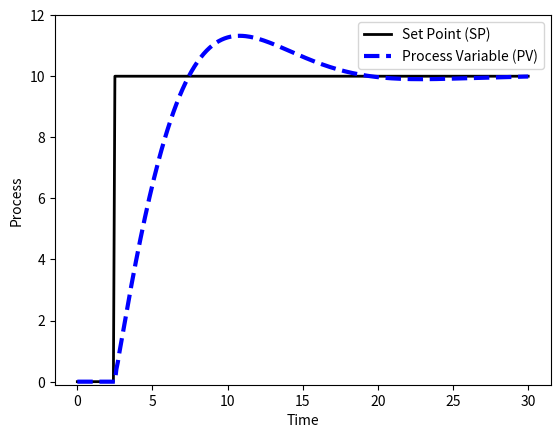

The matplotlib source for this figure:
import numpy as np
import matplotlib.pyplot as plt
from scipy.integrate import odeint

# process model
Kp = 3.0
taup = 5.0
def process(y,t,u,Kp,taup):
    # Kp = process gain
    # taup = process time constant
    dydt = -y/taup + Kp/taup * u
    return dydt

# specify number of steps
ns = 300
# define time points
t = np.linspace(0,ns/10,ns+1)
delta_t = t[1]-t[0]

# storage for recording values
op = np.zeros(ns+1)  # controller output
pv = np.zeros(ns+1)  # process variable
e = np.zeros(ns+1)   # error
ie = np.zeros(ns+1)  # integral of the error
dpv = np.zeros(ns+1) # derivative of the pv
P = np.zeros(ns+1)   # proportional
I = np.zeros(ns+1)   # integral
D = np.zeros(ns+1)   # derivative
sp = np.zeros(ns+1)  # set point
sp[25:] = 10

# PID (starting point)
Kc = 1.0/Kp
tauI = taup
tauD = 0.0

# PID (tuning)
Kc = Kc * 2
tauI = tauI / 2
tauD = 1.0

# Upper and Lower limits on OP
op_hi = 10.0
op_lo = 0.0

# loop through time steps    
for i in range(0,ns):
    e[i] = sp[i] - pv[i]
    if i >= 1:  # calculate starting on second cycle
        dpv[i] = (pv[i]-pv[i-1])/delta_t
        ie[i] = ie[i-1] + e[i] * delta_t
    P[i] = Kc * e[i]
    I[i] = Kc/tauI * ie[i]
    D[i] = - Kc * tauD * dpv[i]
    op[i] = op[0] + P[i] + I[i] + D[i]
    if op[i] > op_hi:  # check upper limit
        op[i] = op_hi
        ie[i] = ie[i] - e[i] * delta_t # anti-reset windup
    if op[i] < op_lo:  # check lower limit
        op[i] = op_lo
        ie[i] = ie[i] - e[i] * delta_t # anti-reset windup
    y = odeint(process,pv[i],[0,delta_t],args=(op[i],Kp,taup))
    pv[i+1] = y[-1]
op[ns] = op[ns-1]
ie[ns] = ie[ns-1]
P[ns] = P[ns-1]
I[ns] = I[ns-1]
D[ns] = D[ns-1]

# plot results
plt.figure(1)

plt.plot(t,sp,'k-',linewidth=2)
plt.plot(t,pv,'b--',linewidth=3)
plt.legend(['Set Point (SP)','Process Variable (PV)'],loc='best')
plt.ylabel('Process')
plt.ylim([-0.1,12])
plt.xlabel('Time')
plt.show()